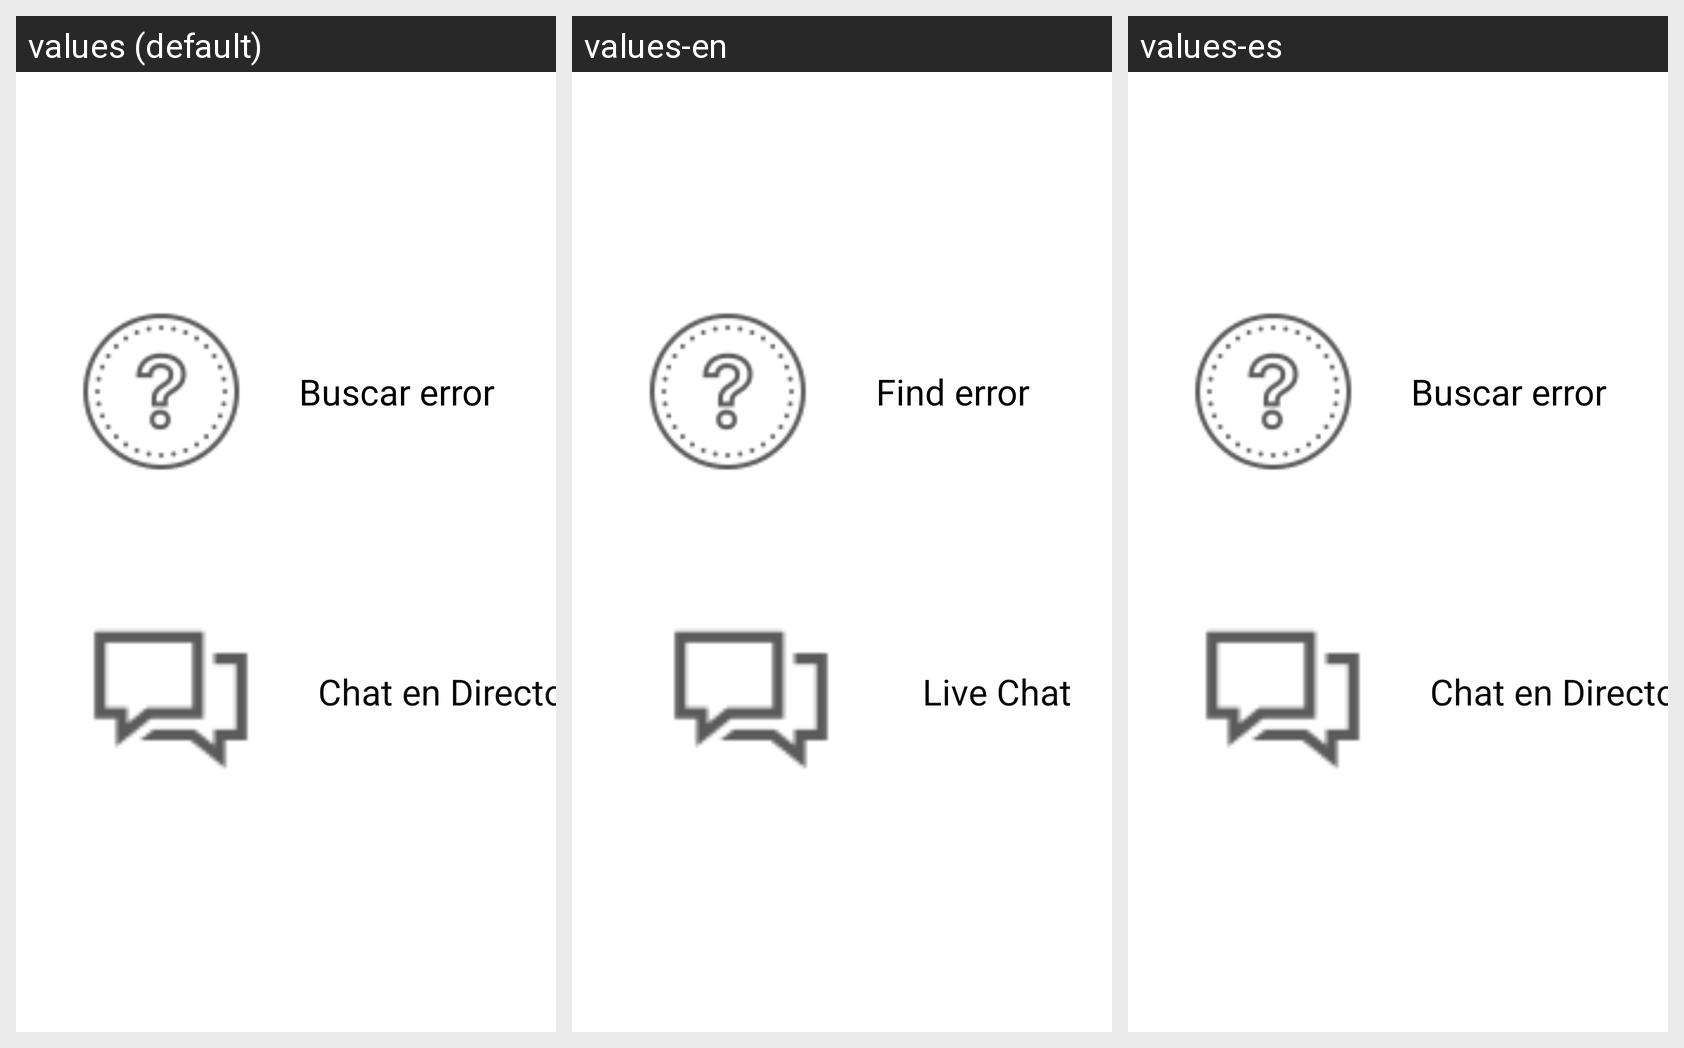

The same Android screen rendered under several of its app's locales, left to right. List the strings drawn on it with the default value and each locale's translation.
Android screen res/layout/faq_fragment.xml rendered under 3 locales, left to right: values (default), values-en, values-es. Device: Nexus 5 (rendered at 1080×1920; each locale shown at half size, 540×960, under a caption strip naming it); theme Theme.SolidareMaps.
Strings drawn on this screen, with the default value and each locale's value (text and hints the layout hard-codes, and strings that could not be matched under every locale, appear in the picture but are not listed):

txtTituloComunesFAQ
  values: Buscar error
  values-en: Find error
  values-es: Buscar error  [not translated; the default value is used]

txtTituloChatFAQ
  values: Chat en Directo
  values-en: Live Chat
  values-es: Chat en Directo  [not translated; the default value is used]
